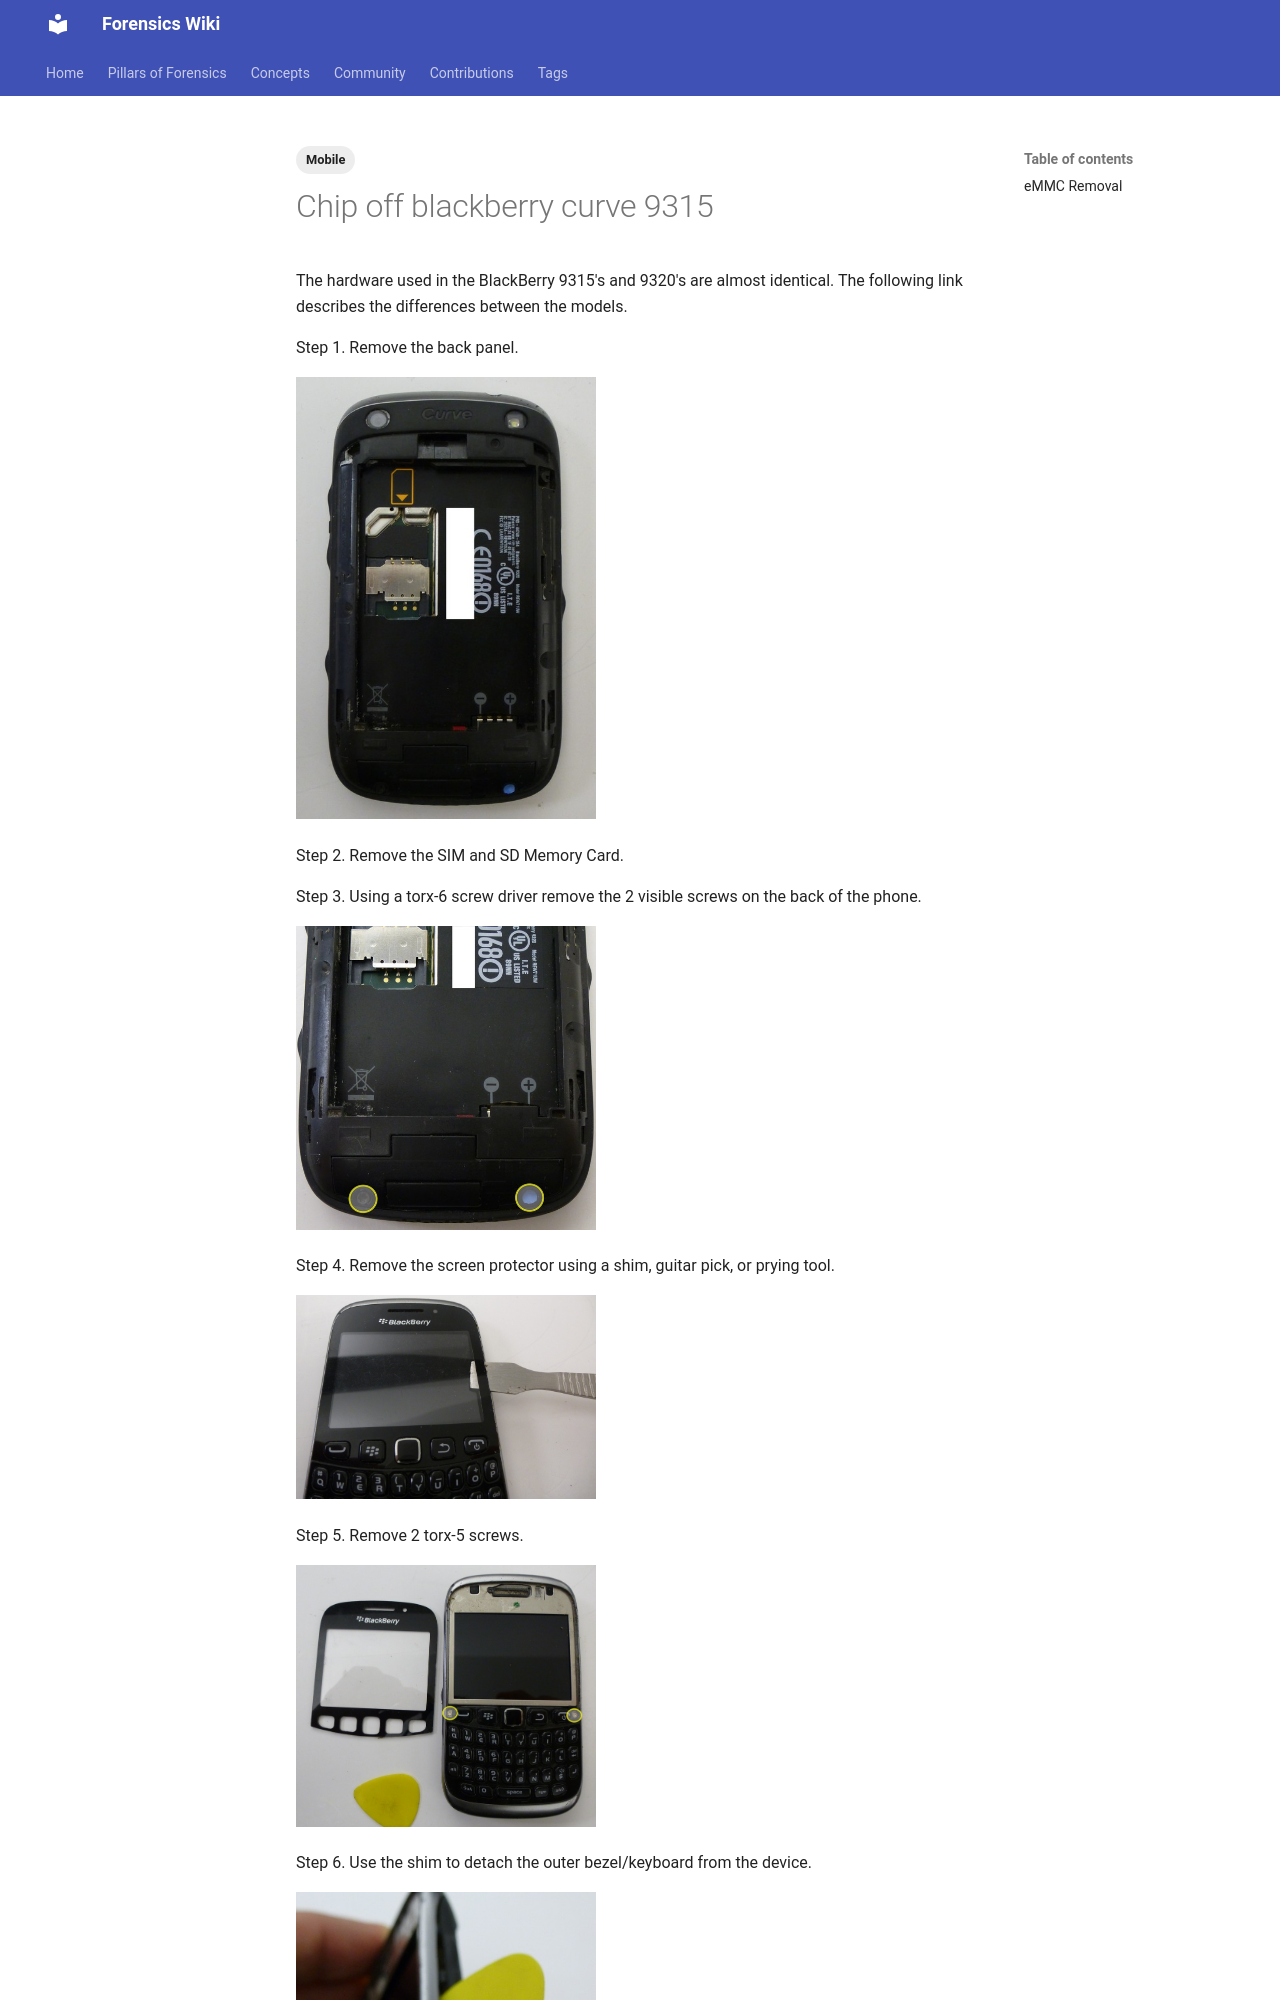

repository: forensicswiki/wiki · page: chip-off_blackberry_curve_9315/index.html · generator: mkdocs

---
tags:
  - Mobile
---
The hardware used in the BlackBerry 9315's and 9320's are almost
identical. The following link describes the differences between the
models.

Step 1. Remove the back panel.

![1-bb9320-BackPanelRemoved.jpg](assets/images/1-bb9320-BackPanelRemoved.jpg){width="300"}

Step 2. Remove the SIM and SD Memory Card.

Step 3. Using a torx-6 screw driver remove the 2 visible screws on the back
of the phone.

![2-bb9320-ScrewRemoval.jpg](assets/images/2-bb9320-ScrewRemoval.jpg){width="300"}

Step 4. Remove the screen protector using a shim, guitar pick, or prying
tool.

![3-bb9320-ScreenRemoval.jpg](assets/images/3-bb9320-ScreenRemoval.jpg){width="300"}

Step 5. Remove 2 torx-5 screws.

![4-bb9320-ScrewRemoval.jpg](assets/images/4-bb9320-ScrewRemoval.jpg){width="300"}

Step 6. Use the shim to detach the outer bezel/keyboard from the device.
